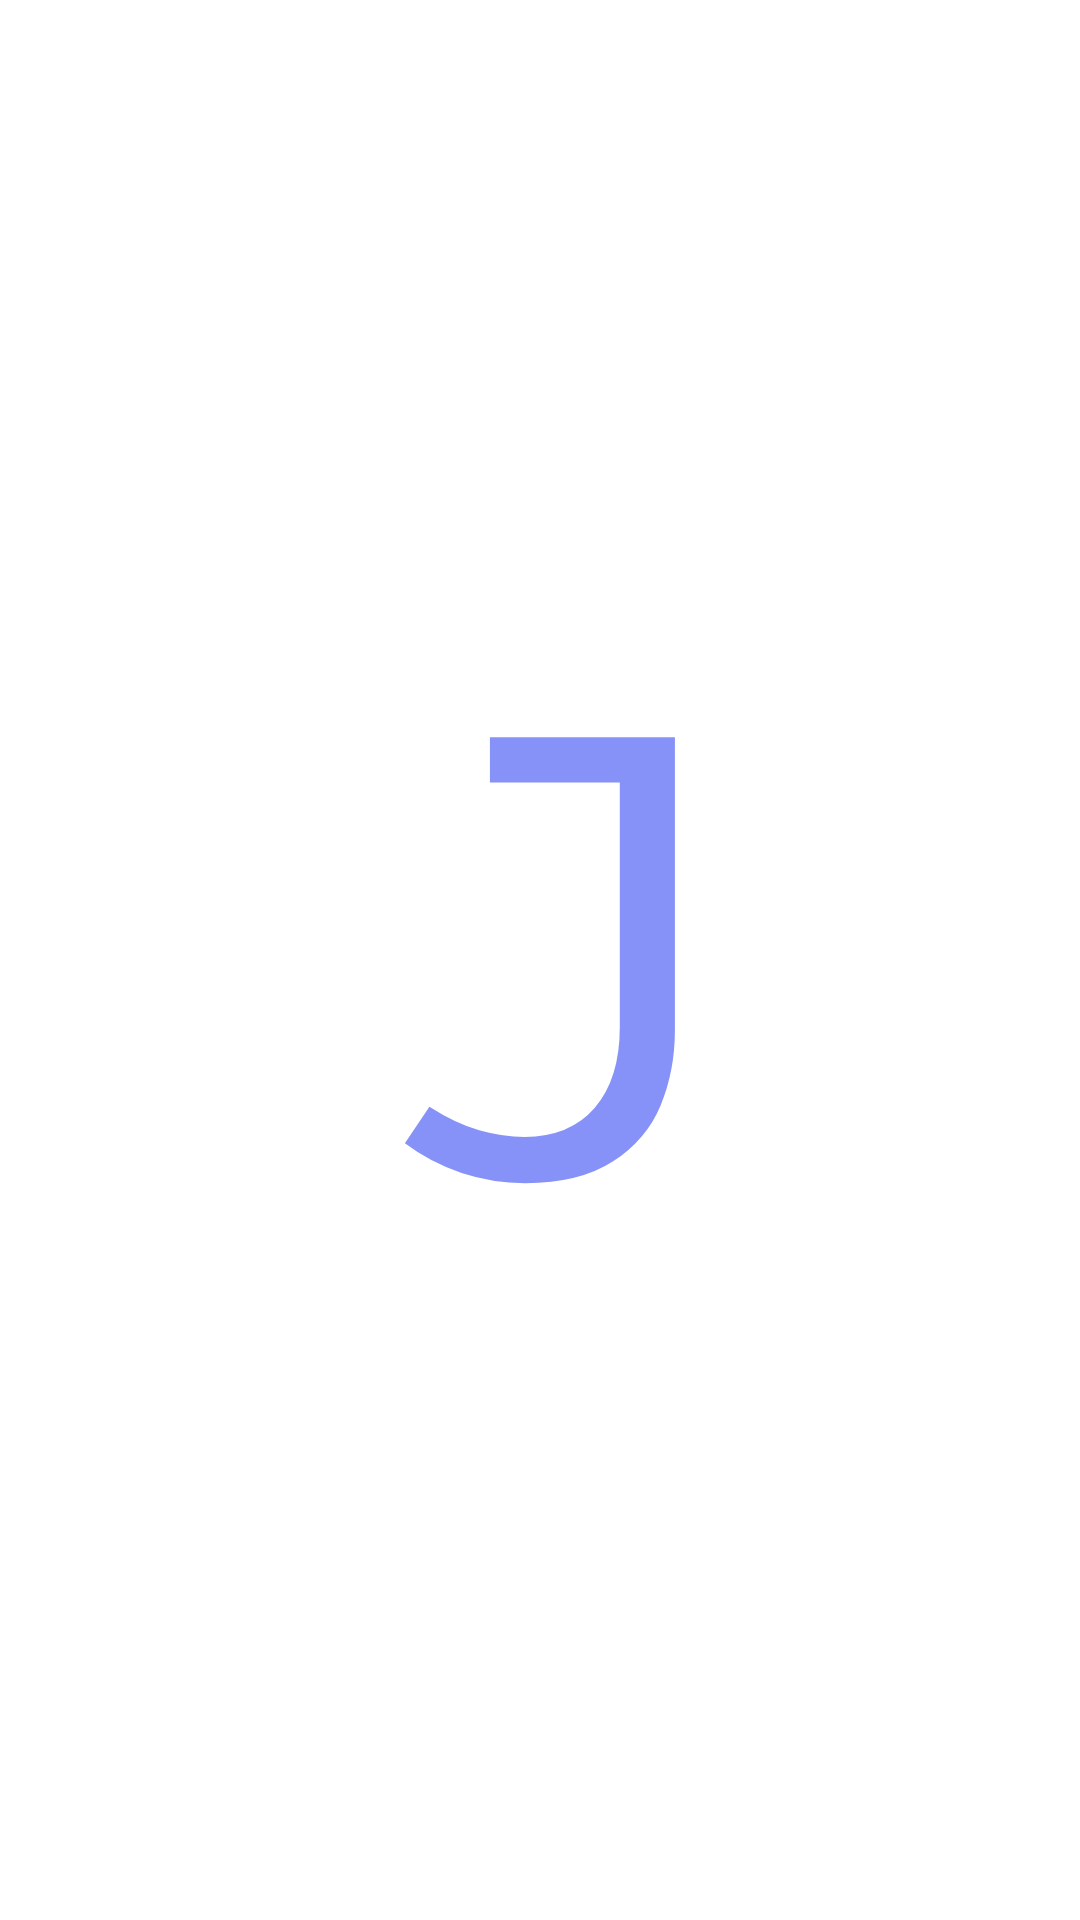

Write the Android layout XML for this screen, with the resource values it uses.
<!-- AndroidManifest.xml: application theme Theme.LetsLearnJava -->
<!-- res/layout/activity_splash.xml -->
<?xml version="1.0" encoding="utf-8"?>
<androidx.constraintlayout.widget.ConstraintLayout xmlns:android="http://schemas.android.com/apk/res/android"
    xmlns:app="http://schemas.android.com/apk/res-auto"
    xmlns:tools="http://schemas.android.com/tools"
    android:layout_width="match_parent"
    android:layout_height="match_parent"
    android:background="@color/white"
    tools:context=".SplashActivity">

    <ImageView
        android:layout_width="340dp"
        android:layout_height="488dp"
        android:src="@drawable/app_logo_foreground"
        app:layout_constraintBottom_toBottomOf="parent"
        app:layout_constraintEnd_toEndOf="parent"
        app:layout_constraintHorizontal_bias="0.5"
        app:layout_constraintStart_toStartOf="parent"
        app:layout_constraintTop_toTopOf="parent" />


    </androidx.constraintlayout.widget.ConstraintLayout>
<!-- resources referenced by this layout -->
<resources>
  <color name="white">#FFFFFFFF</color>
  <!-- drawable app_logo_foreground (drawable) -->
  <?xml version="1.0" encoding="utf-8"?>
  <vector xmlns:android="http://schemas.android.com/apk/res/android"
      android:width="108dp"
      android:height="108dp"
      android:viewportWidth="89"
      android:viewportHeight="177.23065">
    <group android:scaleX="0.37619743"
        android:scaleY="0.7491429"
        android:translateX="28.685238"
        android:translateY="26.532553">
      <group android:translateY="132.92299">
        <path android:pathData="M73.328125,-33.75Q73.328125,-24.375,70.03125,-16.390625Q66.75,-8.421875,59,-3.359375Q51.25,1.703125,38.625,1.703125Q31.015625,1.703125,23.84375,-0.65625Q16.6875,-3.03125,10.703125,-7.53125L16.390625,-16.03125Q22.515625,-12.109375,27.9375,-10.5625Q33.375,-9.015625,38.46875,-9.015625Q48.953125,-9.015625,54.75,-15.765625Q60.546875,-22.515625,60.546875,-34.484375L60.546875,-91.203125L30.421875,-91.203125L30.421875,-101.6875L73.328125,-101.6875L73.328125,-33.75Z"
            android:fillColor="#8692F7"/>
      </group>
    </group>
  </vector>
  <style name="Theme.LetsLearnJava" parent="Theme.MaterialComponents.DayNight.NoActionBar">
          
          <item name="colorPrimary">@color/lavender</item>
          <item name="colorPrimaryVariant">@color/lavender</item>
          <item name="colorOnPrimary">@color/lavender</item>
          
          <item name="colorSecondary">@color/teal_200</item>
          <item name="colorSecondaryVariant">@color/teal_700</item>
          <item name="colorOnSecondary">@color/black</item>
      </style>
  <color name="lavender">#8692f7</color>
  <color name="teal_200">#8692f7</color>
  <color name="teal_700">#8692f7</color>
  <color name="black">#FF000000</color>
</resources>
